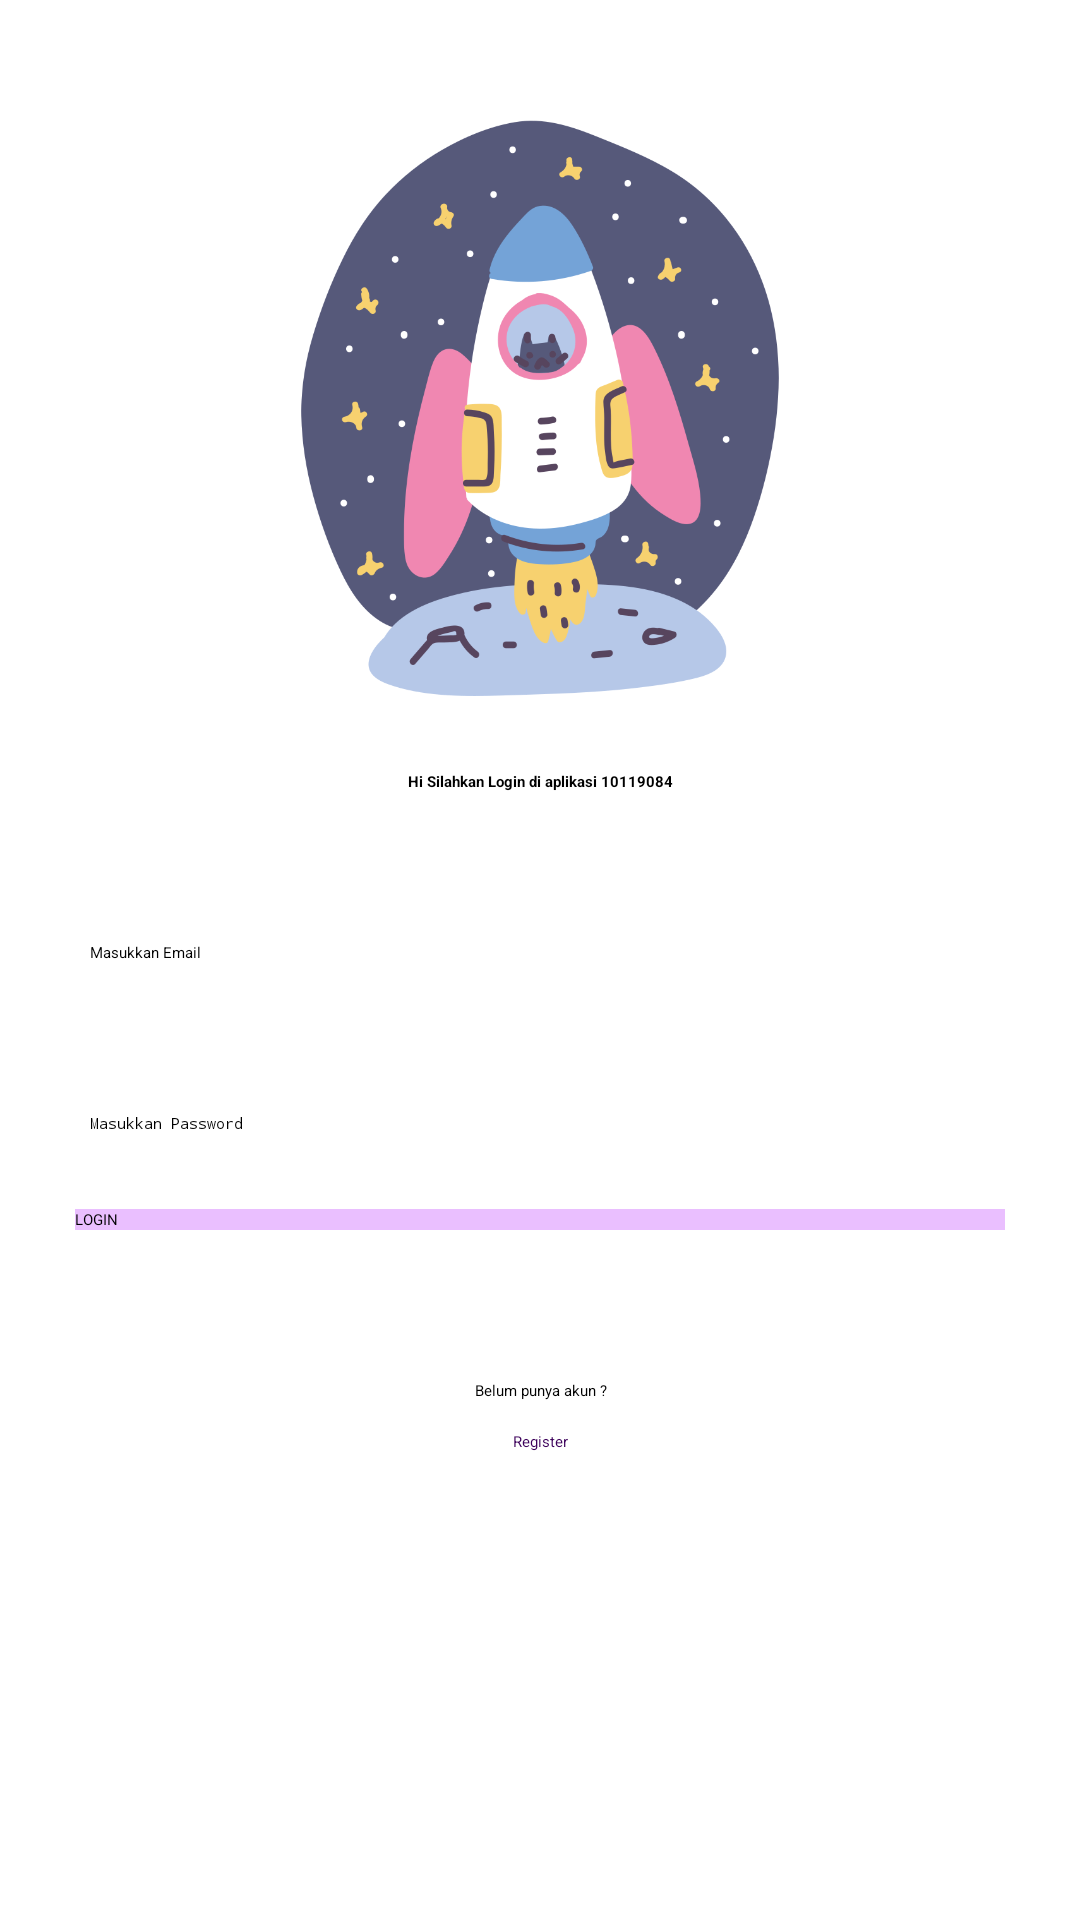

Reconstruct the res/layout file that produces this screen, plus the resources it refers to.
<!-- AndroidManifest.xml: application theme Theme.Tugas1_10119084 -->
<!-- res/layout/activity_login.xml -->
<?xml version="1.0" encoding="utf-8"?>
<LinearLayout xmlns:android="http://schemas.android.com/apk/res/android"
    android:orientation="vertical"
    android:layout_width="match_parent"
    android:layout_height="match_parent">
    tools:context=".LoginActivity"

    <ImageView
        android:layout_width="wrap_content"
        android:layout_height="192dp"
        android:layout_marginTop="40dp"
        android:src="@drawable/image" />
    <TextView
        android:layout_width="match_parent"
        android:layout_height="wrap_content"
        android:gravity="center"
        android:layout_marginTop="25dp"
        android:text="Hi Silahkan Login di aplikasi 10119084"
        android:textStyle="bold"
        android:textColor="@color/black"
        />

    <EditText
        android:layout_width="match_parent"
        android:layout_height="wrap_content"
        android:hint="Masukkan Email"
        android:paddingTop="25dp"
        android:layout_marginTop="25dp"
        android:layout_marginLeft="30dp"
        android:layout_marginRight="30dp"
        android:id="@+id/lgnEmail"
        />

    <EditText
        android:layout_width="match_parent"
        android:layout_height="wrap_content"
        android:hint="Masukkan Password"
        android:inputType="textPassword"
        android:paddingTop="25dp"
        android:layout_marginTop="25dp"
        android:layout_marginLeft="30dp"
        android:layout_marginRight="30dp"
        android:id="@+id/lgnPassword"
        />
    
    <Button
        android:layout_width="match_parent"
        android:layout_height="wrap_content"
        android:text="LOGIN"
        android:id="@+id/lgnBtn"
        android:layout_margin="25dp"
        android:background="#eabfff"
        />

    <TextView
        android:layout_width="match_parent"
        android:layout_height="wrap_content"
        android:gravity="center"
        android:layout_marginTop="25dp"
        android:text="Belum punya akun ?"
        />
    <TextView
        android:layout_width="match_parent"
        android:layout_height="wrap_content"
        android:gravity="center"
        android:layout_marginTop="10dp"
        android:text="Register"
        android:textColor="#3c005a"
        android:id="@+id/lgnRegister"
        />

</LinearLayout>
<!-- resources referenced by this layout -->
<resources>
  <!-- drawable image: png bitmap (drawable, 73312 bytes) -->
  <style name="Theme.Tugas1_10119084" parent="Theme.MaterialComponents.DayNight.DarkActionBar">
          
          <item name="colorPrimary">@color/purple_200</item>
          <item name="colorPrimaryVariant">@color/purple_700</item>
          <item name="colorOnPrimary">@color/black</item>
          
          <item name="colorSecondary">@color/teal_200</item>
          <item name="colorSecondaryVariant">@color/teal_200</item>
          <item name="colorOnSecondary">@color/black</item>
          
          <item name="android:statusBarColor" tools:targetApi="l">?attr/colorPrimaryVariant</item>
          
      </style>
  <!-- not gathered from this repository: default colours our renderer supplied (Android Studio template values) -->
  <color name="purple_200">#FFBB86FC</color>
  <color name="purple_700">#FF3700B3</color>
  <color name="teal_200">#FF03DAC5</color>
  <color name="black">#FF000000</color>
</resources>
